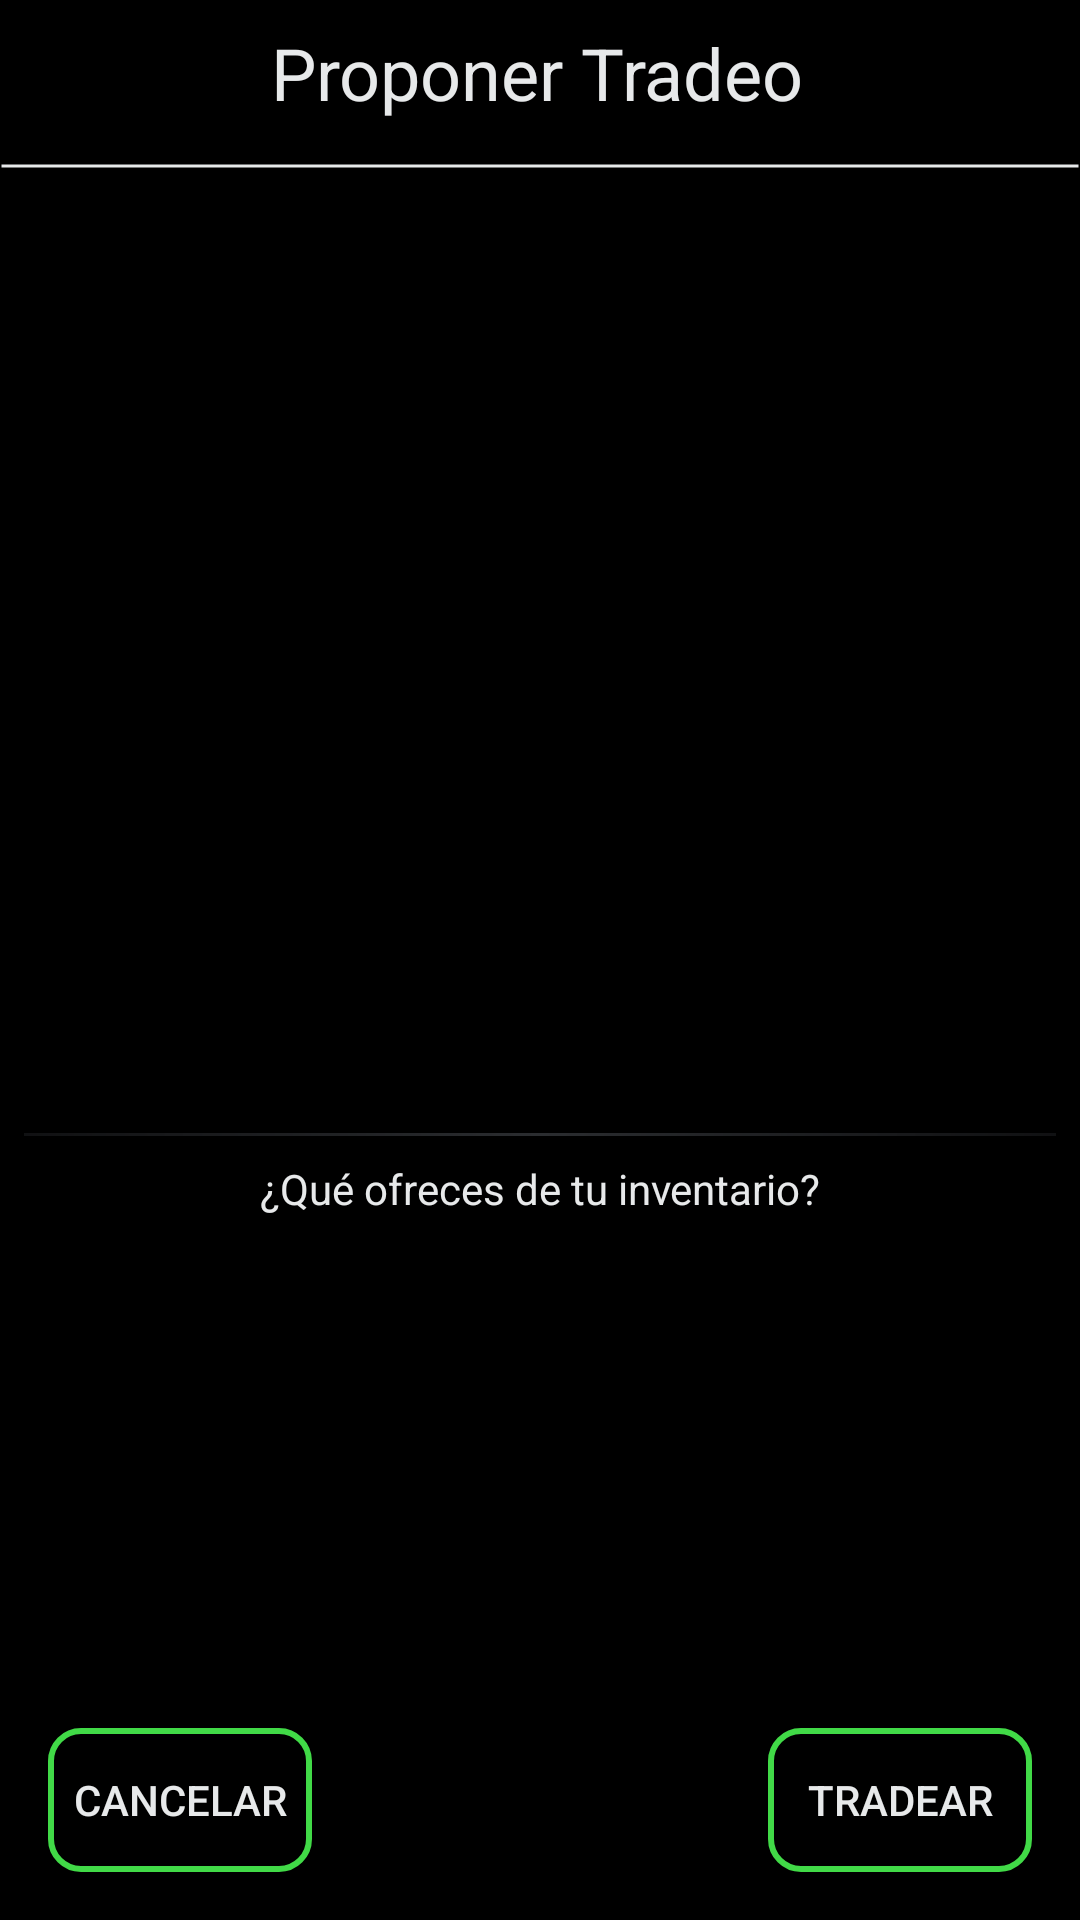

Reconstruct the res/layout file that produces this screen, plus the resources it refers to.
<!-- AndroidManifest.xml: application theme Theme.TradeAR -->
<!-- res/layout/exchange_activity.xml -->
<?xml version="1.0" encoding="utf-8"?>
<androidx.constraintlayout.widget.ConstraintLayout xmlns:android="http://schemas.android.com/apk/res/android"
    xmlns:app="http://schemas.android.com/apk/res-auto"
    xmlns:tools="http://schemas.android.com/tools"
    android:layout_width="match_parent"
    android:layout_height="match_parent"
    android:background="@color/black">

    <TextView
        android:id="@+id/textView"
        android:layout_width="wrap_content"
        android:layout_height="wrap_content"
        android:layout_marginTop="8dp"
        android:layout_marginEnd="40dp"
        android:text="Proponer Tradeo"
        android:textColor="@color/whiteIG"
        android:textSize="24sp"
        app:layout_constraintEnd_toEndOf="parent"
        app:layout_constraintStart_toEndOf="@+id/btn_back"
        app:layout_constraintTop_toTopOf="parent" />

    <Button
        android:id="@+id/btn_back"
        android:layout_width="30dp"
        android:layout_height="30dp"
        android:layout_marginStart="8dp"
        android:layout_marginTop="8dp"
        android:background="@drawable/ic_arrow_back"
        app:layout_constraintStart_toStartOf="parent"
        app:layout_constraintTop_toTopOf="parent" />

    <View
        android:id="@+id/view"
        style="@style/DashedDivider"
        android:layout_width="0dp"
        android:layout_height="10dp"
        android:layout_marginTop="10dp"
        app:layout_constraintEnd_toEndOf="parent"
        app:layout_constraintHorizontal_bias="0.0"
        app:layout_constraintStart_toStartOf="parent"
        app:layout_constraintTop_toBottomOf="@+id/textView" />

    <LinearLayout
        android:id="@+id/linearLayout"
        android:layout_width="match_parent"
        android:layout_height="wrap_content"
        android:orientation="vertical"
        android:padding="8dp"
        app:layout_constraintEnd_toEndOf="parent"
        app:layout_constraintStart_toStartOf="parent"
        app:layout_constraintTop_toBottomOf="@+id/view">


        <RelativeLayout
            android:layout_width="match_parent"
            android:layout_height="wrap_content"
            android:layout_marginTop="4dp">

            <ImageView
                android:id="@+id/img_profile"
                android:layout_width="35dp"
                android:layout_height="35dp"
                android:layout_alignParentStart="true"
                android:layout_alignParentTop="true"
                android:background="@drawable/ic_default_profile" />

            <TextView
                android:id="@+id/text_user"
                android:layout_width="wrap_content"
                android:layout_height="wrap_content"
                android:layout_alignBaseline="@id/img_profile"
                android:layout_centerVertical="true"
                android:layout_marginLeft="5dp"
                android:layout_toEndOf="@id/img_profile"
                android:text=""
                android:textColor="@color/white"
                android:textSize="16sp" />
        </RelativeLayout>

        <ImageView
            android:id="@+id/image_post"
            android:layout_width="match_parent"
            android:layout_height="200dp"
            android:scaleType="fitCenter" />

        <TextView
            android:id="@+id/text_name_item"
            android:layout_width="wrap_content"
            android:layout_height="wrap_content"
            android:layout_centerVertical="true"
            android:layout_marginTop="4dp"
            android:text=""
            android:textColor="@color/white"
            android:textStyle="bold" />

        <TextView
            android:id="@+id/text_description"
            android:layout_width="wrap_content"
            android:layout_height="wrap_content"
            android:layout_marginTop="4dp"
            android:ellipsize="end"
            android:text=""
            android:textColor="@color/white" />

        <TextView
            android:id="@+id/text_date"
            android:layout_width="wrap_content"
            android:layout_height="wrap_content"
            android:layout_alignParentStart="true"
            android:text=""
            android:textColor="@color/white"
            android:textSize="12sp" />

        <View
            android:layout_width="match_parent"
            android:layout_height="1dp"
            android:layout_marginTop="8dp"
            android:background="@drawable/divider_line_degraded" />
    </LinearLayout>

    <TextView
        android:id="@+id/textView6"
        android:layout_width="wrap_content"
        android:layout_height="wrap_content"
        android:text="¿Qué ofreces de tu inventario?"
        android:textColor="@color/whiteIG"
        app:layout_constraintEnd_toEndOf="parent"
        app:layout_constraintStart_toStartOf="parent"
        app:layout_constraintTop_toBottomOf="@+id/linearLayout" />

    <FrameLayout
        android:id="@+id/fragment_container"
        android:layout_width="0dp"
        android:layout_height="0dp"
        app:layout_constraintBottom_toTopOf="@+id/btn_tradear"
        app:layout_constraintEnd_toEndOf="parent"
        app:layout_constraintStart_toStartOf="parent"
        app:layout_constraintTop_toBottomOf="@+id/textView6" />

    <Button
        android:id="@+id/btn_tradear"
        android:layout_width="0dp"
        android:layout_height="wrap_content"
        android:layout_marginEnd="16dp"
        android:layout_marginBottom="16dp"
        android:background="@drawable/round_btn_green"
        android:text="Tradear"
        android:textColor="@color/whiteIG"
        app:layout_constraintBottom_toBottomOf="parent"
        app:layout_constraintEnd_toEndOf="parent" />

    <Button
        android:id="@+id/btn_cancel"
        android:layout_width="0dp"
        android:layout_height="wrap_content"
        android:layout_marginStart="16dp"
        android:layout_marginBottom="16dp"
        android:background="@drawable/round_btn_green"
        android:text="Cancelar"
        android:textColor="@color/whiteIG"
        app:layout_constraintBottom_toBottomOf="parent"
        app:layout_constraintStart_toStartOf="parent" />

</androidx.constraintlayout.widget.ConstraintLayout>
<!-- resources referenced by this layout -->
<resources>
  <color name="black">#FF000000</color>
  <color name="white">#FFFFFFFF</color>
  <color name="whiteIG">#E7E9EA</color>
  <!-- drawable divider_line_degraded (drawable) -->
  <?xml version="1.0" encoding="utf-8"?>
  <shape xmlns:android="http://schemas.android.com/apk/res/android"
      android:shape="rectangle">
  
      <gradient
          android:startColor="#8A1E1F22"
          android:centerColor="#2B2D30"
          android:endColor="#8A1E1F22"
          android:angle="0"
          android:type="linear" />
  </shape>
  <!-- drawable ic_default_profile: webp bitmap (mipmap-hdpi, 2658 bytes) -->
  <!-- drawable round_btn_green (drawable) -->
  <?xml version="1.0" encoding="utf-8"?>
  <shape xmlns:android="http://schemas.android.com/apk/res/android">
      <solid android:color="@android:color/transparent" />
      <stroke
          android:width="2dp"
          android:color="#41DA47" />
      <corners android:radius="10dp" />
  </shape>
  <style name="DashedDivider">
          <item name="android:layout_width">match_parent</item>
          <item name="android:layout_height">1dp</item>
          <item name="android:background">@drawable/divider_line</item>
      </style>
  <style name="Theme.TradeAR" parent="Base.Theme.TradeAR" />
  <!-- drawable divider_line (drawable) -->
  <?xml version="1.0" encoding="utf-8"?>
  <shape xmlns:android="http://schemas.android.com/apk/res/android"
      android:shape="line">
  
      <stroke
          android:color="#E7E9EA"
          android:dashWidth="6dp"
          android:width="1dp" />
  </shape>
  <style name="Base.Theme.TradeAR" parent="Theme.Material3.DayNight.NoActionBar">
          
          
          <item name="colorPrimary">@color/primary_white</item>
      </style>
  <color name="primary_white">#F5F5F5</color>
</resources>
